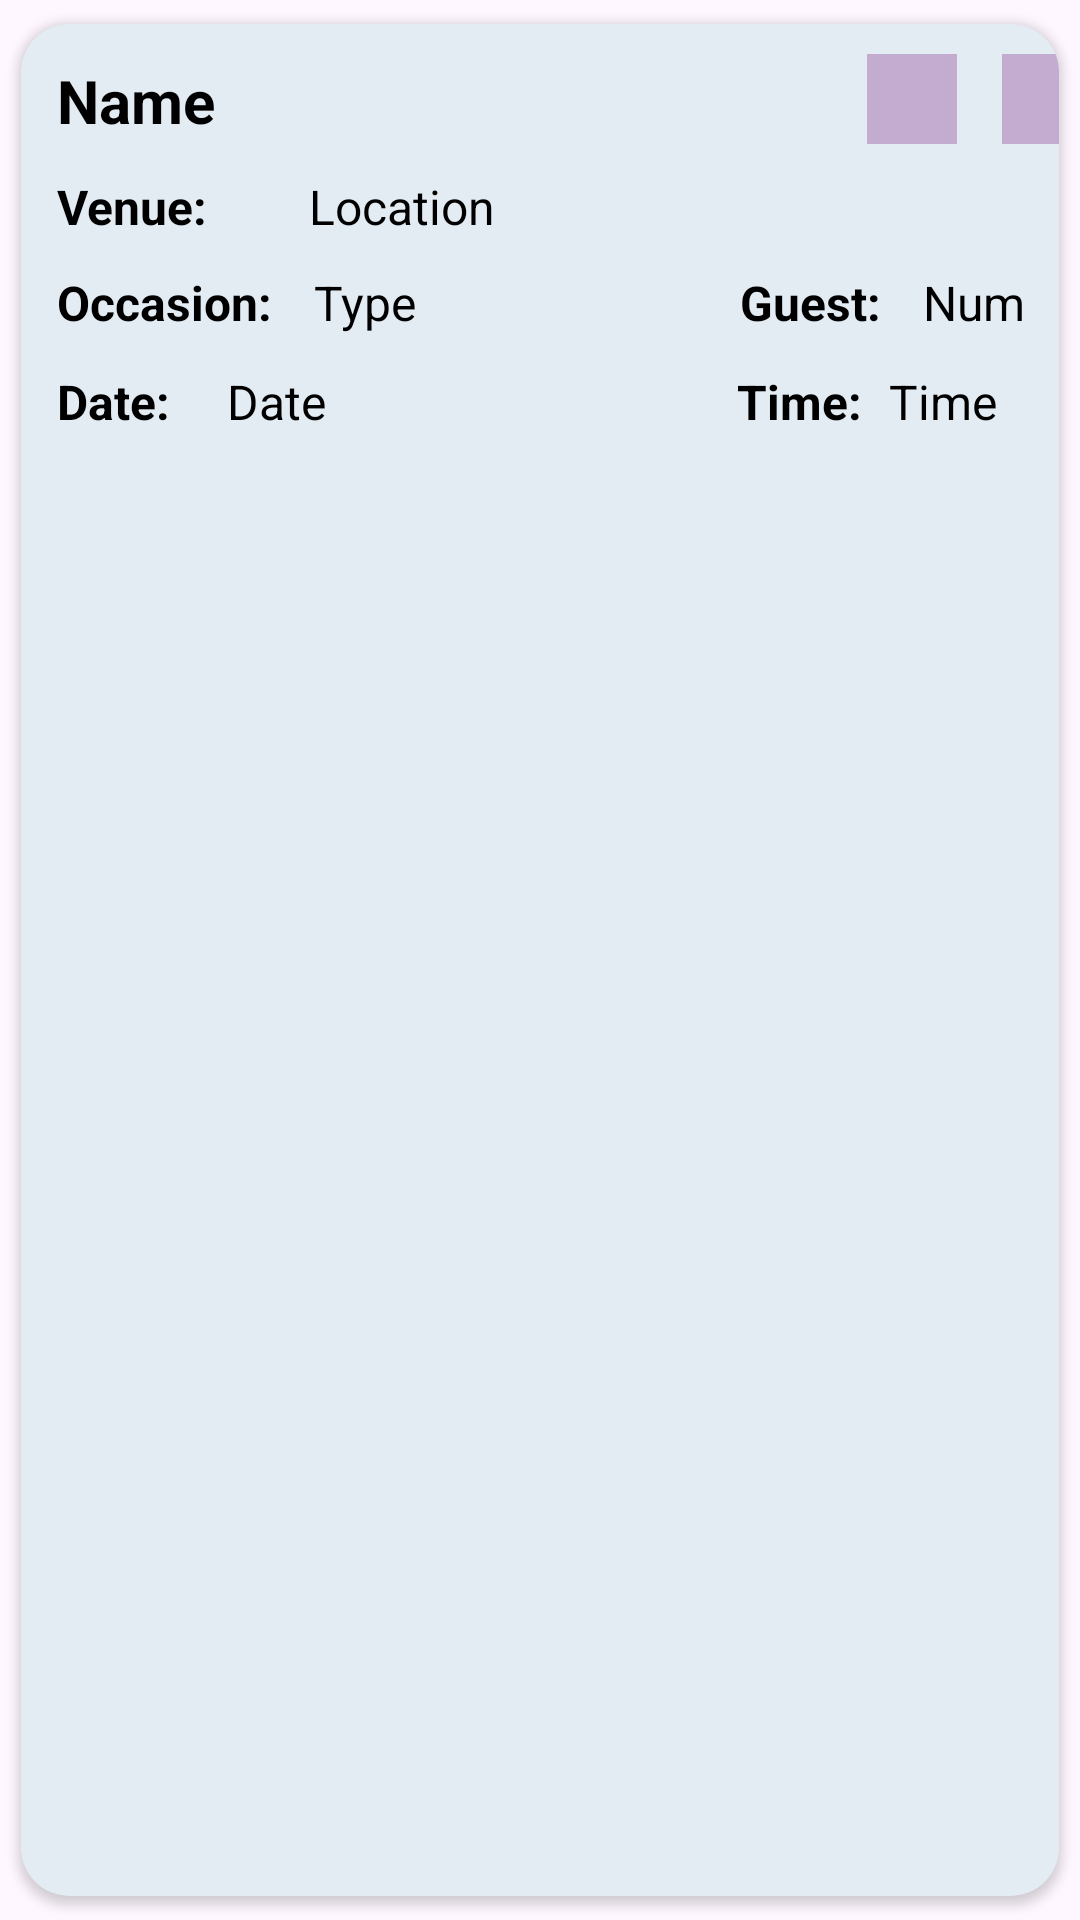

Reconstruct the res/layout file that produces this screen, plus the resources it refers to.
<!-- AndroidManifest.xml: application theme Theme.Material3.DayNight -->
<!-- res/layout/event.xml -->
<?xml version="1.0" encoding="utf-8"?>
<androidx.cardview.widget.CardView xmlns:android="http://schemas.android.com/apk/res/android"
    xmlns:app="http://schemas.android.com/apk/res-auto"
    xmlns:tools="http://schemas.android.com/tools"
    android:layout_width="match_parent"
    android:layout_height="170dp"
    android:backgroundTint="@color/gray2"
    android:elevation="4dp"
    app:cardCornerRadius="16dp"
    app:cardUseCompatPadding="true">


    <LinearLayout
        android:layout_width="match_parent"
        android:layout_height="wrap_content"
        android:orientation="vertical">

        <LinearLayout
            android:layout_width="match_parent"
            android:layout_height="wrap_content"
            android:orientation="horizontal">

            <TextView
                android:id="@+id/name_txt"
                android:layout_width="200dp"
                android:layout_height="wrap_content"
                android:layout_marginLeft="12dp"

                android:layout_marginTop="12dp"
                android:text="Name"
                android:textColor="@color/black"
                android:textSize="20sp"
                android:textStyle="bold" />

            <ImageButton
                android:id="@+id/imgBtn_Edit"
                android:layout_width="30dp"
                android:layout_height="30dp"
                android:layout_marginStart="70dp"
                android:layout_marginTop="10dp"
                android:background="#C3ACD0"
                app:srcCompat="@drawable/edit" />

            <ImageButton
                android:id="@+id/imgBtn_Delete"
                android:layout_width="30dp"
                android:layout_height="30dp"
                android:layout_marginStart="15dp"
                android:layout_marginTop="10dp"
                android:background="#C3ACD0"
                app:srcCompat="@drawable/delete" />

        </LinearLayout>

    </LinearLayout>

    <LinearLayout
        android:layout_width="match_parent"
        android:layout_height="wrap_content"
        android:layout_marginTop="40dp"
        android:orientation="horizontal">

        <TextView
            android:id="@+id/textView1"
            android:layout_width="wrap_content"
            android:layout_height="wrap_content"
            android:layout_marginStart="12dp"
            android:layout_marginTop="10dp"
            android:text="Venue: "
            android:textColor="@color/black"
            android:textSize="16sp"
            android:textStyle="bold" />


        <TextView
            android:id="@+id/location_txt"
            android:layout_width="250dp"
            android:layout_height="wrap_content"
            android:layout_marginStart="30dp"
            android:layout_marginTop="10dp"
            android:text="Location"
            android:textColor="@color/black"
            android:textSize="16sp" />

    </LinearLayout>

    <LinearLayout
        android:layout_width="match_parent"
        android:layout_height="wrap_content"
        android:layout_marginTop="72dp"
        android:orientation="horizontal">

        <TextView
            android:id="@+id/textView3"
            android:layout_width="wrap_content"
            android:layout_height="wrap_content"
            android:layout_marginStart="12dp"
            android:layout_marginTop="10dp"
            android:text="Occasion: "
            android:textColor="@color/black"
            android:textSize="16sp"
            android:textStyle="bold" />

        <TextView
            android:id="@+id/type_txt"
            android:layout_width="130dp"
            android:layout_height="wrap_content"
            android:layout_marginStart="10dp"
            android:layout_marginTop="10dp"
            android:text="Type"
            android:textColor="@color/black"
            android:textSize="16sp" />

        <TextView
            android:id="@+id/textView4"
            android:layout_width="wrap_content"
            android:layout_height="wrap_content"
            android:layout_marginStart="12dp"
            android:layout_marginTop="10dp"
            android:text="Guest: "
            android:textColor="@color/black"
            android:textSize="16sp"
            android:textStyle="bold" />

        <TextView
            android:id="@+id/num_txt"
            android:layout_width="wrap_content"
            android:layout_height="wrap_content"
            android:layout_marginStart="10dp"
            android:layout_marginTop="10dp"
            android:text="Num"
            android:textColor="@color/black"
            android:textSize="16sp" />


    </LinearLayout>

    <LinearLayout
        android:layout_width="match_parent"
        android:layout_height="35dp"
        android:layout_marginTop="105dp"
        android:orientation="horizontal">

        <TextView
            android:id="@+id/textView5"
            android:layout_width="wrap_content"
            android:layout_height="wrap_content"
            android:layout_marginStart="12dp"
            android:layout_marginTop="10dp"
            android:text="Date: "
            android:textColor="@color/black"
            android:textSize="16sp"
            android:textStyle="bold" />

        <TextView
            android:id="@+id/date_txt"
            android:layout_width="100dp"
            android:layout_height="wrap_content"
            android:layout_marginStart="15dp"
            android:layout_marginTop="10dp"
            android:text="Date"
            android:textColor="@color/black"
            android:textSize="16sp" />

        <TextView
            android:id="@+id/textView6"
            android:layout_width="wrap_content"
            android:layout_height="wrap_content"
            android:layout_marginStart="70dp"
            android:layout_marginTop="10dp"
            android:text="Time: "
            android:textColor="@color/black"
            android:textSize="16sp"
            android:textStyle="bold" />

        <TextView
            android:id="@+id/time_txt"
            android:layout_width="50dp"
            android:layout_height="wrap_content"
            android:layout_marginStart="5dp"
            android:layout_marginTop="10dp"
            android:text="Time"
            android:textColor="@color/black"
            android:textSize="16sp" />

    </LinearLayout>

    <LinearLayout
        android:layout_width="match_parent"
        android:layout_height="wrap_content"
        android:layout_marginTop="140dp"
        android:gravity="right"
        android:orientation="horizontal"
        android:padding="10dp">


    </LinearLayout>

</androidx.cardview.widget.CardView>
<!-- resources referenced by this layout -->
<resources>
  <color name="black">#FF000000</color>
  <color name="gray2">#E4ECF3</color>
</resources>
